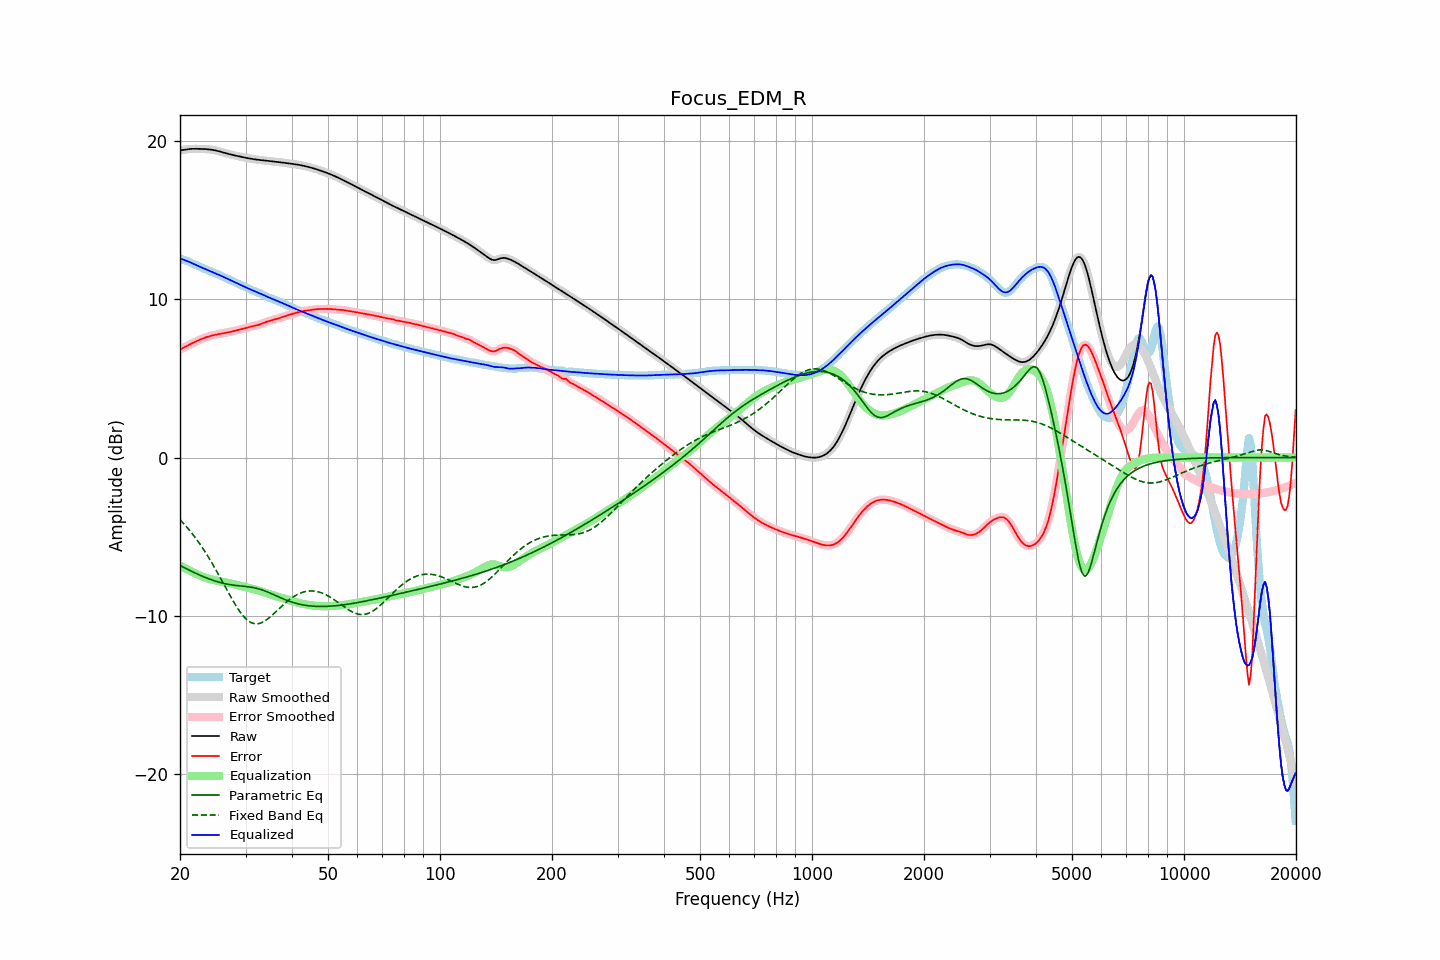

The file beside this chart, header and first rows:
frequency, raw, error, smoothed, error_smoothed, equalization, parametric_eq, fixed_band_eq, equalized_raw, equalized_smoothed, target
20.00, 19.43, 6.83, 19.42, 6.83, -6.82, -6.82, -3.92, 12.60, 12.60, 12.60
20.20, 19.44, 6.88, 19.44, 6.88, -6.88, -6.87, -4.03, 12.56, 12.56, 12.56
20.40, 19.45, 6.93, 19.46, 6.94, -6.94, -6.92, -4.14, 12.52, 12.52, 12.52
20.61, 19.47, 6.99, 19.47, 6.99, -6.99, -6.98, -4.25, 12.48, 12.48, 12.48
20.81, 19.49, 7.04, 19.49, 7.04, -7.05, -7.03, -4.37, 12.44, 12.44, 12.44
21.02, 19.50, 7.10, 19.50, 7.10, -7.10, -7.08, -4.49, 12.40, 12.40, 12.40
21.23, 19.51, 7.15, 19.51, 7.15, -7.15, -7.13, -4.61, 12.36, 12.36, 12.36
21.44, 19.52, 7.20, 19.52, 7.20, -7.20, -7.18, -4.73, 12.32, 12.32, 12.32
21.66, 19.52, 7.25, 19.52, 7.25, -7.25, -7.23, -4.86, 12.27, 12.27, 12.27
21.87, 19.52, 7.30, 19.52, 7.30, -7.30, -7.28, -4.99, 12.22, 12.22, 12.22
22.09, 19.52, 7.35, 19.52, 7.35, -7.35, -7.33, -5.13, 12.17, 12.17, 12.18
22.31, 19.52, 7.39, 19.52, 7.39, -7.39, -7.37, -5.27, 12.13, 12.13, 12.13
22.54, 19.52, 7.44, 19.52, 7.44, -7.44, -7.42, -5.41, 12.08, 12.08, 12.08
22.76, 19.52, 7.48, 19.52, 7.48, -7.48, -7.46, -5.56, 12.04, 12.04, 12.04
22.99, 19.52, 7.52, 19.52, 7.52, -7.52, -7.51, -5.71, 11.99, 11.99, 11.99
23.22, 19.51, 7.56, 19.51, 7.56, -7.56, -7.55, -5.87, 11.95, 11.95, 11.95
23.45, 19.51, 7.60, 19.51, 7.60, -7.60, -7.59, -6.02, 11.91, 11.91, 11.91
23.69, 19.50, 7.63, 19.50, 7.63, -7.63, -7.63, -6.18, 11.87, 11.87, 11.87
23.92, 19.49, 7.66, 19.49, 7.66, -7.66, -7.67, -6.35, 11.83, 11.83, 11.83
24.16, 19.48, 7.69, 19.48, 7.69, -7.69, -7.71, -6.52, 11.78, 11.78, 11.78
24.40, 19.46, 7.72, 19.46, 7.72, -7.72, -7.74, -6.69, 11.74, 11.74, 11.74
24.65, 19.44, 7.74, 19.44, 7.74, -7.74, -7.78, -6.86, 11.70, 11.70, 11.70
24.89, 19.42, 7.77, 19.42, 7.77, -7.77, -7.81, -7.04, 11.66, 11.66, 11.66
25.14, 19.40, 7.79, 19.40, 7.79, -7.79, -7.84, -7.22, 11.61, 11.61, 11.61
25.39, 19.37, 7.81, 19.37, 7.81, -7.81, -7.87, -7.40, 11.57, 11.57, 11.57
25.65, 19.35, 7.83, 19.35, 7.83, -7.83, -7.90, -7.59, 11.52, 11.52, 11.52
25.91, 19.32, 7.84, 19.32, 7.84, -7.84, -7.93, -7.77, 11.47, 11.47, 11.47
26.16, 19.29, 7.86, 19.29, 7.86, -7.86, -7.95, -7.96, 11.43, 11.43, 11.43
26.43, 19.26, 7.88, 19.26, 7.88, -7.88, -7.97, -8.15, 11.38, 11.38, 11.38
26.69, 19.23, 7.90, 19.23, 7.90, -7.90, -7.99, -8.33, 11.33, 11.33, 11.33
26.96, 19.20, 7.92, 19.20, 7.92, -7.92, -8.01, -8.52, 11.28, 11.28, 11.28
27.23, 19.18, 7.94, 19.18, 7.94, -7.94, -8.03, -8.70, 11.24, 11.24, 11.24
27.50, 19.15, 7.96, 19.15, 7.96, -7.96, -8.05, -8.88, 11.19, 11.19, 11.19
27.77, 19.13, 7.99, 19.13, 7.99, -7.99, -8.06, -9.06, 11.14, 11.14, 11.14
28.05, 19.11, 8.01, 19.11, 8.01, -8.01, -8.08, -9.23, 11.09, 11.09, 11.09
28.33, 19.08, 8.04, 19.08, 8.04, -8.04, -8.09, -9.40, 11.05, 11.05, 11.05
28.62, 19.06, 8.07, 19.06, 8.07, -8.06, -8.10, -9.56, 11.00, 11.00, 11.00
28.90, 19.04, 8.09, 19.04, 8.09, -8.09, -8.11, -9.70, 10.95, 10.95, 10.95
29.19, 19.02, 8.12, 19.02, 8.12, -8.12, -8.12, -9.85, 10.90, 10.90, 10.90
29.48, 19.00, 8.14, 19.00, 8.14, -8.14, -8.13, -9.97, 10.85, 10.85, 10.85
29.78, 18.97, 8.17, 18.97, 8.17, -8.17, -8.14, -10.09, 10.80, 10.80, 10.81
30.08, 18.95, 8.19, 18.95, 8.19, -8.20, -8.15, -10.19, 10.76, 10.76, 10.76
30.38, 18.93, 8.22, 18.93, 8.22, -8.22, -8.16, -10.29, 10.71, 10.71, 10.71
30.68, 18.91, 8.25, 18.91, 8.25, -8.25, -8.18, -10.36, 10.67, 10.67, 10.66
30.99, 18.90, 8.28, 18.90, 8.28, -8.27, -8.19, -10.42, 10.62, 10.62, 10.62
31.30, 18.88, 8.30, 18.88, 8.30, -8.30, -8.21, -10.47, 10.58, 10.58, 10.58
31.61, 18.86, 8.33, 18.86, 8.33, -8.32, -8.23, -10.50, 10.54, 10.54, 10.54
31.93, 18.85, 8.35, 18.85, 8.35, -8.35, -8.25, -10.51, 10.50, 10.50, 10.50
32.24, 18.84, 8.37, 18.84, 8.37, -8.38, -8.27, -10.51, 10.46, 10.46, 10.47
32.57, 18.82, 8.40, 18.82, 8.40, -8.41, -8.30, -10.50, 10.41, 10.41, 10.43
32.89, 18.81, 8.43, 18.81, 8.43, -8.44, -8.33, -10.47, 10.37, 10.37, 10.38
33.22, 18.80, 8.47, 18.80, 8.47, -8.48, -8.36, -10.43, 10.32, 10.32, 10.33
33.55, 18.79, 8.51, 18.79, 8.51, -8.51, -8.40, -10.38, 10.28, 10.28, 10.27
33.89, 18.78, 8.55, 18.78, 8.55, -8.55, -8.44, -10.32, 10.23, 10.23, 10.22
34.23, 18.77, 8.59, 18.77, 8.59, -8.58, -8.48, -10.25, 10.18, 10.18, 10.18
34.57, 18.75, 8.62, 18.75, 8.62, -8.62, -8.52, -10.17, 10.14, 10.14, 10.13
34.92, 18.74, 8.65, 18.74, 8.65, -8.65, -8.56, -10.09, 10.09, 10.10, 10.10
35.27, 18.73, 8.68, 18.73, 8.68, -8.68, -8.61, -10.00, 10.05, 10.05, 10.06
35.62, 18.72, 8.71, 18.72, 8.71, -8.71, -8.66, -9.90, 10.01, 10.01, 10.02
35.97, 18.71, 8.74, 18.71, 8.74, -8.74, -8.70, -9.81, 9.97, 9.97, 9.97
... 635 more rows
